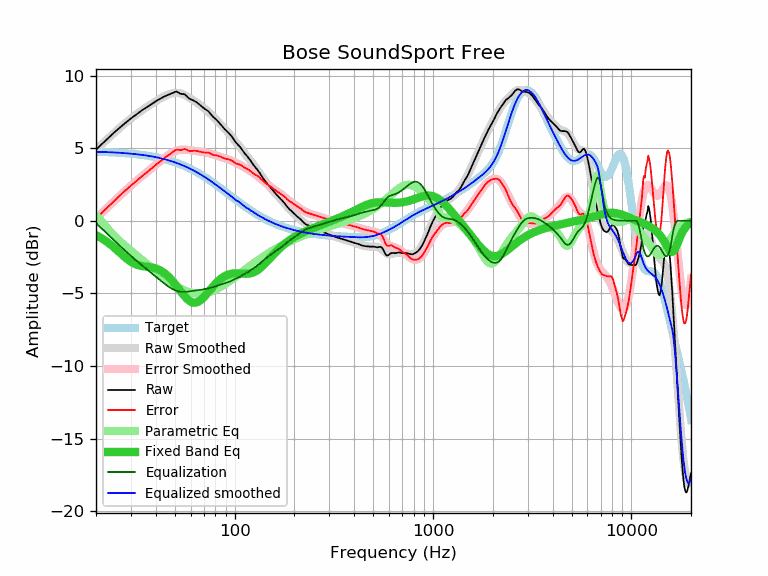

The file beside this chart, header and first rows:
frequency, raw, error, smoothed, error_smoothed, equalization, parametric_eq, equalized_raw, equalized_smoothed, target
20, 4.88, 0.13, 4.91, 0.16, -0.16, -0.99, 4.72, 4.75, 4.75
21, 5.17, 0.43, 5.17, 0.43, -0.43, -1.15, 4.74, 4.74, 4.74
22, 5.43, 0.70, 5.43, 0.70, -0.70, -1.32, 4.74, 4.73, 4.73
23, 5.68, 0.96, 5.67, 0.95, -0.95, -1.51, 4.73, 4.72, 4.72
24, 5.92, 1.21, 5.90, 1.19, -1.19, -1.70, 4.73, 4.71, 4.71
25, 6.14, 1.45, 6.12, 1.42, -1.42, -1.91, 4.72, 4.70, 4.70
26, 6.34, 1.66, 6.33, 1.64, -1.64, -2.12, 4.70, 4.68, 4.68
27, 6.54, 1.87, 6.52, 1.85, -1.85, -2.32, 4.69, 4.67, 4.67
28, 6.71, 2.06, 6.71, 2.05, -2.05, -2.51, 4.66, 4.65, 4.65
29, 6.88, 2.24, 6.88, 2.24, -2.24, -2.68, 4.64, 4.64, 4.64
30, 7.04, 2.42, 7.04, 2.42, -2.42, -2.82, 4.62, 4.62, 4.62
31, 7.18, 2.58, 7.19, 2.59, -2.59, -2.93, 4.59, 4.60, 4.60
32, 7.32, 2.74, 7.33, 2.75, -2.75, -3.02, 4.57, 4.58, 4.58
33, 7.46, 2.90, 7.46, 2.90, -2.90, -3.08, 4.56, 4.56, 4.56
34, 7.59, 3.05, 7.59, 3.05, -3.05, -3.12, 4.54, 4.54, 4.54
35, 7.70, 3.19, 7.71, 3.19, -3.19, -3.14, 4.51, 4.51, 4.51
36, 7.81, 3.32, 7.82, 3.33, -3.33, -3.16, 4.48, 4.49, 4.49
37, 7.92, 3.46, 7.93, 3.47, -3.47, -3.18, 4.46, 4.46, 4.46
38, 8.02, 3.58, 8.03, 3.60, -3.60, -3.21, 4.43, 4.44, 4.44
39, 8.12, 3.71, 8.13, 3.72, -3.72, -3.24, 4.40, 4.41, 4.41
40, 8.22, 3.84, 8.23, 3.85, -3.85, -3.28, 4.38, 4.38, 4.38
41, 8.31, 3.96, 8.32, 3.97, -3.97, -3.34, 4.35, 4.35, 4.35
42, 8.39, 4.07, 8.40, 4.08, -4.08, -3.41, 4.31, 4.32, 4.32
43, 8.47, 4.19, 8.48, 4.20, -4.20, -3.49, 4.28, 4.28, 4.29
44, 8.54, 4.29, 8.55, 4.30, -4.30, -3.58, 4.24, 4.25, 4.25
45, 8.60, 4.39, 8.62, 4.40, -4.40, -3.68, 4.20, 4.22, 4.22
46, 8.66, 4.48, 8.68, 4.50, -4.50, -3.80, 4.16, 4.18, 4.18
47, 8.71, 4.57, 8.73, 4.58, -4.58, -3.93, 4.13, 4.14, 4.14
48, 8.76, 4.66, 8.76, 4.66, -4.66, -4.06, 4.10, 4.10, 4.10
49, 8.81, 4.75, 8.79, 4.73, -4.73, -4.20, 4.09, 4.06, 4.06
50, 8.87, 4.85, 8.81, 4.78, -4.78, -4.35, 4.09, 4.02, 4.02
51, 8.89, 4.91, 8.81, 4.83, -4.83, -4.50, 4.07, 3.98, 3.98
52, 8.83, 4.89, 8.80, 4.86, -4.86, -4.65, 3.97, 3.94, 3.94
53, 8.75, 4.86, 8.78, 4.88, -4.88, -4.80, 3.87, 3.89, 3.90
54, 8.73, 4.88, 8.75, 4.90, -4.90, -4.95, 3.84, 3.85, 3.85
55, 8.72, 4.92, 8.71, 4.90, -4.90, -5.08, 3.82, 3.80, 3.81
56, 8.70, 4.94, 8.66, 4.90, -4.90, -5.21, 3.80, 3.76, 3.76
57, 8.61, 4.90, 8.60, 4.89, -4.89, -5.32, 3.72, 3.71, 3.71
58, 8.51, 4.85, 8.54, 4.88, -4.88, -5.42, 3.63, 3.66, 3.66
59, 8.41, 4.80, 8.48, 4.87, -4.87, -5.50, 3.55, 3.61, 3.61
60, 8.36, 4.80, 8.42, 4.85, -4.85, -5.57, 3.51, 3.57, 3.57
61, 8.32, 4.81, 8.35, 4.84, -4.84, -5.61, 3.49, 3.52, 3.52
62, 8.28, 4.82, 8.29, 4.82, -4.82, -5.63, 3.46, 3.47, 3.47
63, 8.23, 4.82, 8.22, 4.81, -4.81, -5.64, 3.43, 3.41, 3.41
64, 8.17, 4.81, 8.16, 4.79, -4.79, -5.63, 3.38, 3.36, 3.36
65, 8.11, 4.80, 8.09, 4.78, -4.78, -5.59, 3.33, 3.31, 3.31
66, 8.03, 4.77, 8.03, 4.77, -4.77, -5.55, 3.26, 3.26, 3.26
67, 7.96, 4.76, 7.96, 4.76, -4.76, -5.49, 3.20, 3.20, 3.20
68, 7.88, 4.73, 7.90, 4.74, -4.74, -5.42, 3.14, 3.15, 3.15
69, 7.81, 4.71, 7.83, 4.73, -4.73, -5.34, 3.08, 3.10, 3.10
70, 7.75, 4.71, 7.76, 4.72, -4.72, -5.25, 3.03, 3.04, 3.04
71, 7.68, 4.69, 7.69, 4.70, -4.70, -5.16, 2.98, 2.99, 2.99
72, 7.63, 4.70, 7.62, 4.69, -4.69, -5.07, 2.95, 2.94, 2.94
73, 7.58, 4.70, 7.55, 4.67, -4.67, -4.97, 2.91, 2.88, 2.88
74, 7.51, 4.68, 7.48, 4.65, -4.65, -4.87, 2.86, 2.83, 2.83
75, 7.42, 4.65, 7.40, 4.63, -4.63, -4.78, 2.79, 2.77, 2.77
76, 7.32, 4.60, 7.33, 4.61, -4.61, -4.68, 2.71, 2.72, 2.72
77, 7.23, 4.57, 7.25, 4.59, -4.59, -4.59, 2.65, 2.66, 2.66
78, 7.14, 4.53, 7.17, 4.56, -4.56, -4.50, 2.58, 2.61, 2.61
79, 7.07, 4.52, 7.09, 4.54, -4.54, -4.42, 2.53, 2.56, 2.56
... 553 more rows
